Run: headless pygame with SDL's dummy video driver; simulated clock (each Clock.tick advances the game by its frame time, no real sleeping); random seed 0; keys injected as events and as key.get_pressed() state; no mouse input.
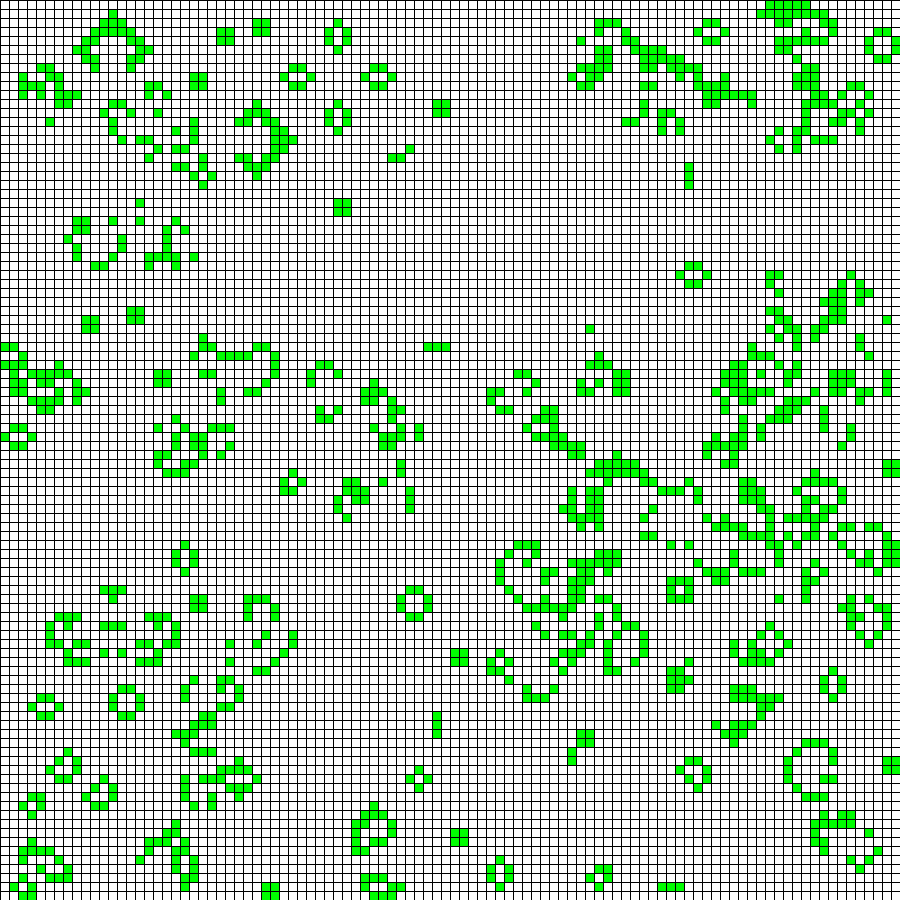
Frame 1 of 2 · flips 1–60 · no input
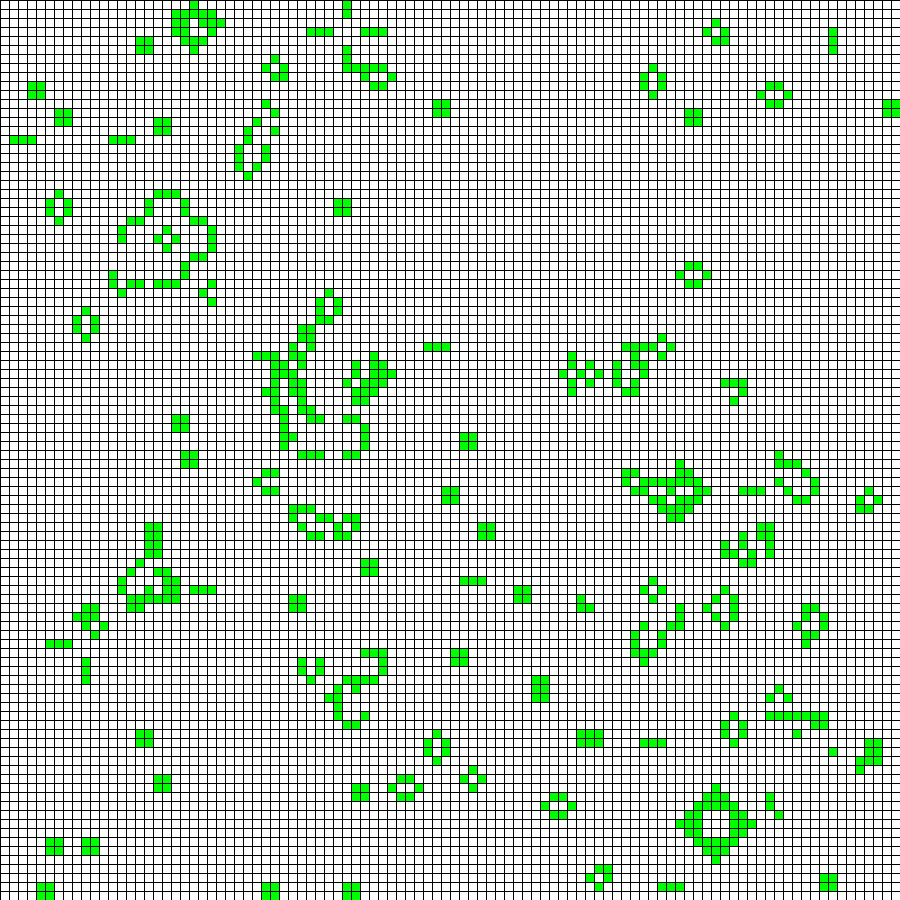
Frame 2 of 2 · flips 61–180 · tapped SPACE, RETURN · held RIGHT (→), D

The pygame program that drew these frames:

import random
import typing as tp

import pygame
from pygame.locals import *

Cell = tp.Tuple[int, int]
Cells = tp.List[int]
Grid = tp.List[Cells]


class GameOfLife:

    def __init__(
        self, width: int = 640, height: int = 480, cell_size: int = 10, speed: int = 10 ) -> None:
        self.width = width
        self.height = height
        self.cell_size = cell_size

        # Устанавливаем размер окна
        self.screen_size = width, height
        # Создание нового окна
        self.screen = pygame.display.set_mode(self.screen_size)

        # Вычисляем количество ячеек по вертикали и горизонтали
        self.cell_width = self.width // self.cell_size
        self.cell_height = self.height // self.cell_size

        # Скорость протекания игры
        self.speed = speed

    def draw_lines(self) -> None:
        """ Отрисовать сетку """
        for x in range(0, self.width, self.cell_size):
            pygame.draw.line(self.screen, pygame.Color("black"), (x, 0), (x, self.height))
        for y in range(0, self.height, self.cell_size):
            pygame.draw.line(self.screen, pygame.Color("black"), (0, y), (self.width, y))

    def run(self) -> None:
        """ Запустить игру """
        pygame.init()
        clock = pygame.time.Clock()
        pygame.display.set_caption('Game of Life')
        self.screen.fill(pygame.Color('white'))

        # Создание списка клеток
        self.grid = self.create_grid(randomize=True)

        running = True
        while running:
            for event in pygame.event.get():
                if event.type == QUIT:
                    running = False

            # Отрисовка списка клеток
            # Выполнение одного шага игры (обновление состояния ячеек)
            self.draw_grid()
            self.draw_lines()
            self.get_next_generation()

            pygame.display.flip()
            clock.tick(self.speed)
        pygame.quit()

    def create_grid(self, randomize: bool = False) -> Grid:
        """
        Создание списка клеток.

        Клетка считается живой, если ее значение равно 1, в противном случае клетка
        считается мертвой, то есть, ее значение равно 0.

        Parameters
        ----------
        randomize : bool
            Если значение истина, то создается матрица, где каждая клетка может
            быть равновероятно живой или мертвой, иначе все клетки создаются мертвыми.

        Returns
        ----------
        out : Grid
            Матрица клеток размером `cell_height` х `cell_width`.
        """
        grid = [[None for _ in range(self.cell_width)] for _ in range(self.cell_height)]
        if randomize != 0:
            for i in range(self.cell_height):
                for j in range(self.cell_width):
                    grid[i][j] = random.randint(0, 1)
        else:
            for i in range(self.cell_height):
                for j in range(self.cell_width):
                    grid[i][j] = 0
        return grid

    def draw_grid(self) -> None:
        """
        Отрисовка списка клеток с закрашиванием их в соответствующе цвета.
        """
        for i in range(self.cell_height):
            for j in range(self.cell_width):
                if self.grid[i][j] == 1:
                    pygame.draw.rect(self.screen, (0, 255, 0), (j * self.cell_size, i * self.cell_size, self.cell_size, self.cell_size))
                else:
                    pygame.draw.rect(self.screen, (255, 255, 255), (j * self.cell_size, i * self.cell_size, self.cell_size, self.cell_size))


    def get_neighbours(self, cell: Cell) -> Cells:
        """
        Вернуть список соседних клеток для клетки `cell`.

        Соседними считаются клетки по горизонтали, вертикали и диагоналям,
        то есть, во всех направлениях.

        Parameters
        ----------
        cell : Cell
            Клетка, для которой необходимо получить список соседей. Клетка
            представлена кортежем, содержащим ее координаты на игровом поле.

        Returns
        ----------
        out : Cells
            Список соседних клеток.
        """
        x, y = cell
        cells = []
        if ((x >= 1) and (x < self.cell_height-1)) and ((y >= 1) and (y < self.cell_width-1)):
            for i in range(x-1, x+2):
                for j in range(y-1, y+2):
                        cells.append(self.grid[i][j])
            cells.pop(4)
        else:
            if x == 0:
                if y == 0:
                    cells.append(self.grid[x][y+1])
                    cells.append(self.grid[x+1][y])
                    cells.append(self.grid[x+1][y+1])
                if y == self.cell_width - 1:
                    cells.append(self.grid[x][y-1])
                    cells.append(self.grid[x+1][y-1])
                    cells.append(self.grid[x+1][y])
            elif x == self.cell_height - 1:
                if y == 0:
                    cells.append(self.grid[x-1][y])
                    cells.append(self.grid[x-1][y+1])
                    cells.append(self.grid[x][y+1])
                if y == self.cell_width - 1:
                    cells.append(self.grid[x-1][y-1])
                    cells.append(self.grid[x-1][y])
                    cells.append(self.grid[x][y-1])
        if ((x == 0) or (x == self.cell_height-1)) and ((y >= 1) and (y < self.cell_width-1)):
            if x == 0:
                for i in range(x, x+2):
                    for j in range(y-1, y+2):
                        cells.append(self.grid[i][j])
                cells.pop(1)
            else:
                for i in range(x-1, x+1):
                    for j in range(y-1, y+2):
                        cells.append(self.grid[i][j])
                cells.pop(4)
        if ((y == 0) or (y == self.cell_width-1)) and ((x >= 1) and (x < self.cell_height-1)):
            if y == 0:
                for i in range(x-1, x+2):
                    for j in range(y, y+2):
                        cells.append(self.grid[i][j])
                cells.pop(2)
            else:
                for i in range(x-1, x+2):
                    for j in range(y-1, y+1):
                        cells.append(self.grid[i][j])
                cells.pop(3)
        return cells

    def get_next_generation(self) -> Grid:
        """
        Получить следующее поколение клеток.

        Returns
        ----------
        out : Grid
            Новое поколение клеток.
        """
        dead = []
        alive = []
        for i in range(self.cell_height):
            for j in range(self.cell_width):
                if (sum(self.get_neighbours((i, j))) == 3) and (self.grid[i][j] == 0):
                    alive.append((i, j))
                elif (sum(self.get_neighbours((i, j))) < 2) or (sum(self.get_neighbours((i, j))) > 3):
                    dead.append((i, j))
        for i in alive:
            self.grid[i[0]][i[1]] = 1
        for i in dead:
            self.grid[i[0]][i[1]] = 0
        return self.grid

if __name__ == '__main__':
    game = GameOfLife(900, 900, 9)
    game.run()
